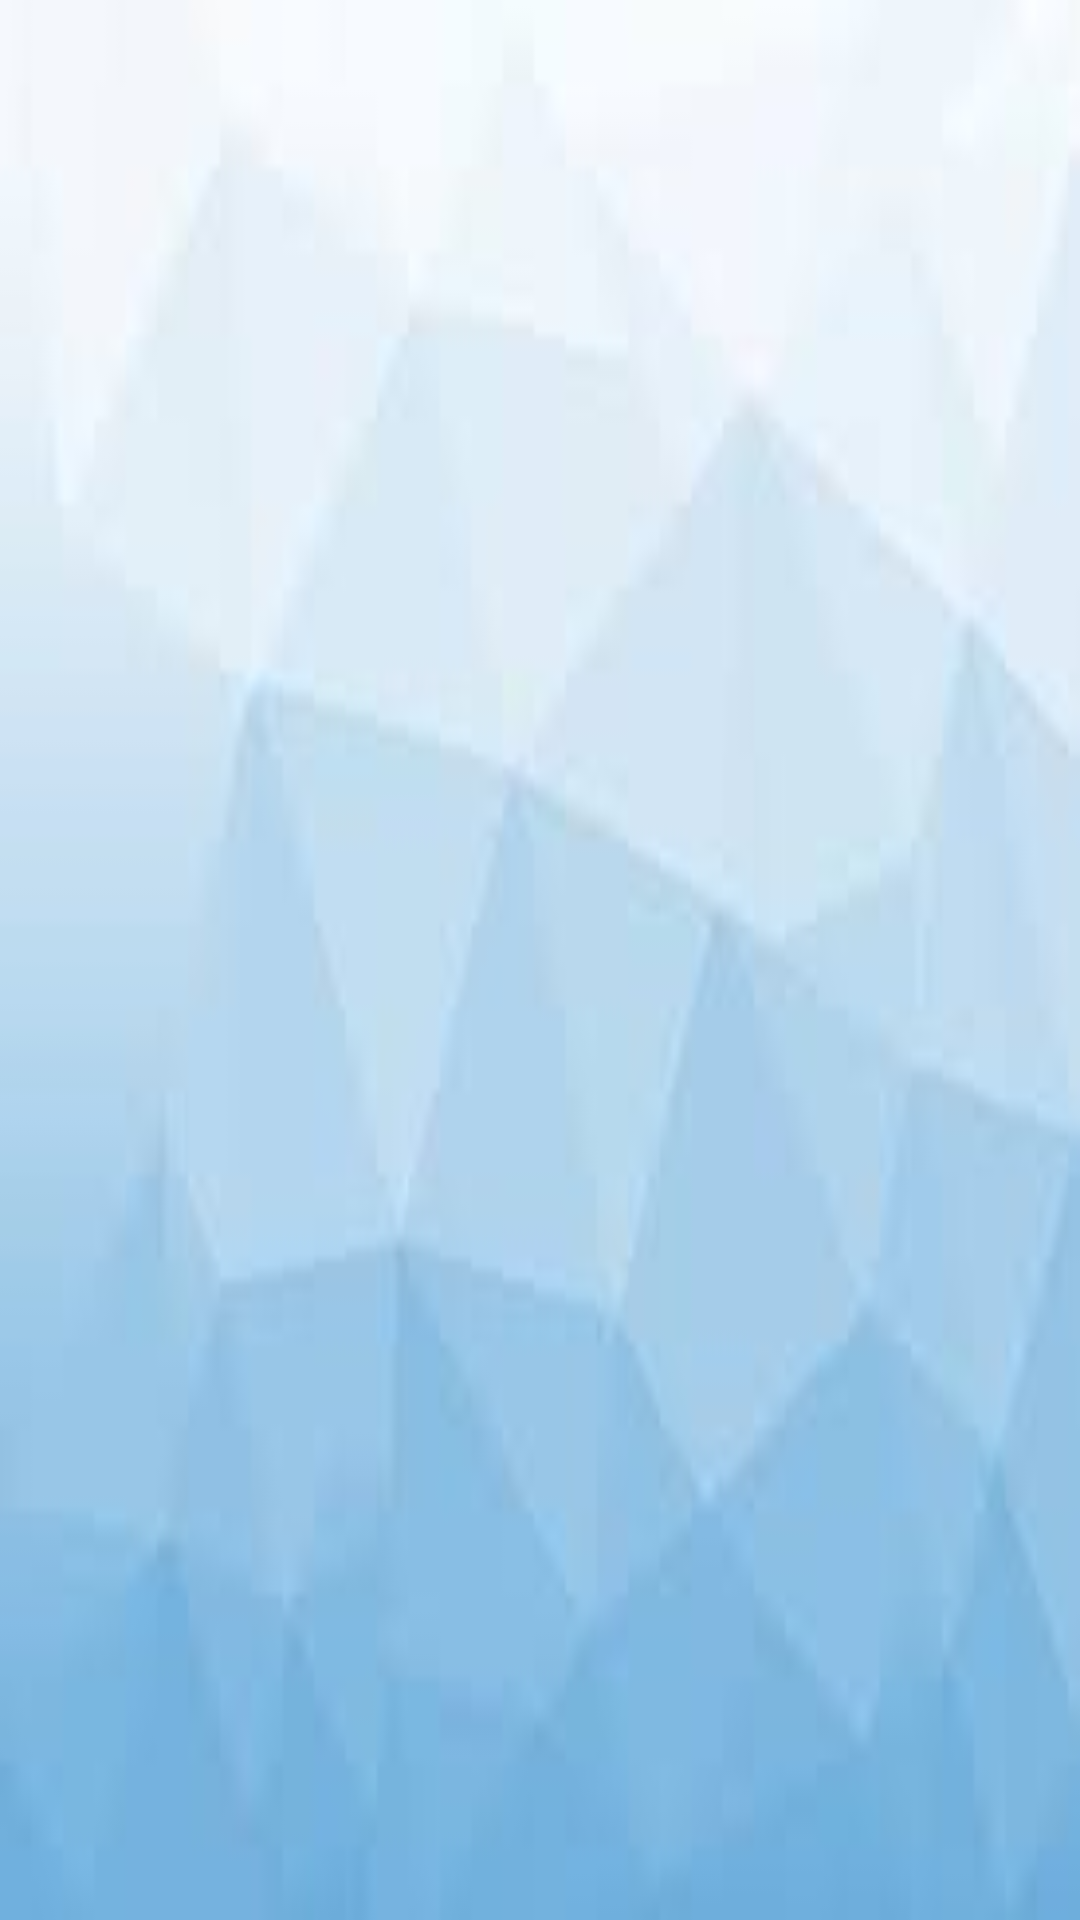

Here is an Android app screen rendered from its layout file. Give the layout XML and the strings, colors and styles it references.
<!-- AndroidManifest.xml: application theme AppTheme -->
<!-- res/layout/fragment_form.xml -->
<?xml version="1.0" encoding="utf-8"?>
<FrameLayout xmlns:android="http://schemas.android.com/apk/res/android"
    xmlns:tools="http://schemas.android.com/tools"
    android:layout_width="match_parent"
    android:layout_height="match_parent"
    android:id="@+id/Layout_container"
    tools:context=".UI.formfragment"
    android:background="@drawable/images">


    <LinearLayout
        android:layout_width="match_parent"
        android:layout_height="match_parent"
        android:orientation="vertical"
        android:id="@+id/formLinearLayout"/>

</FrameLayout>
<!-- resources referenced by this layout -->
<resources>
  <!-- drawable images: jpg bitmap (drawable, 1971 bytes) -->
  <style name="AppTheme" parent="Theme.AppCompat.Light.NoActionBar">
          
          <item name="colorPrimary">#FF6200</item>
          <item name="colorPrimaryDark">@color/colorPrimaryDark</item>
          <item name="colorAccent">@color/colorAccent</item>
          <item name="windowActionBar">false</item>
          <item name="windowNoTitle">true</item>
      </style>
  <color name="colorPrimaryDark">#FDFFFF</color>
  <color name="colorAccent">#2196F3</color>
</resources>
